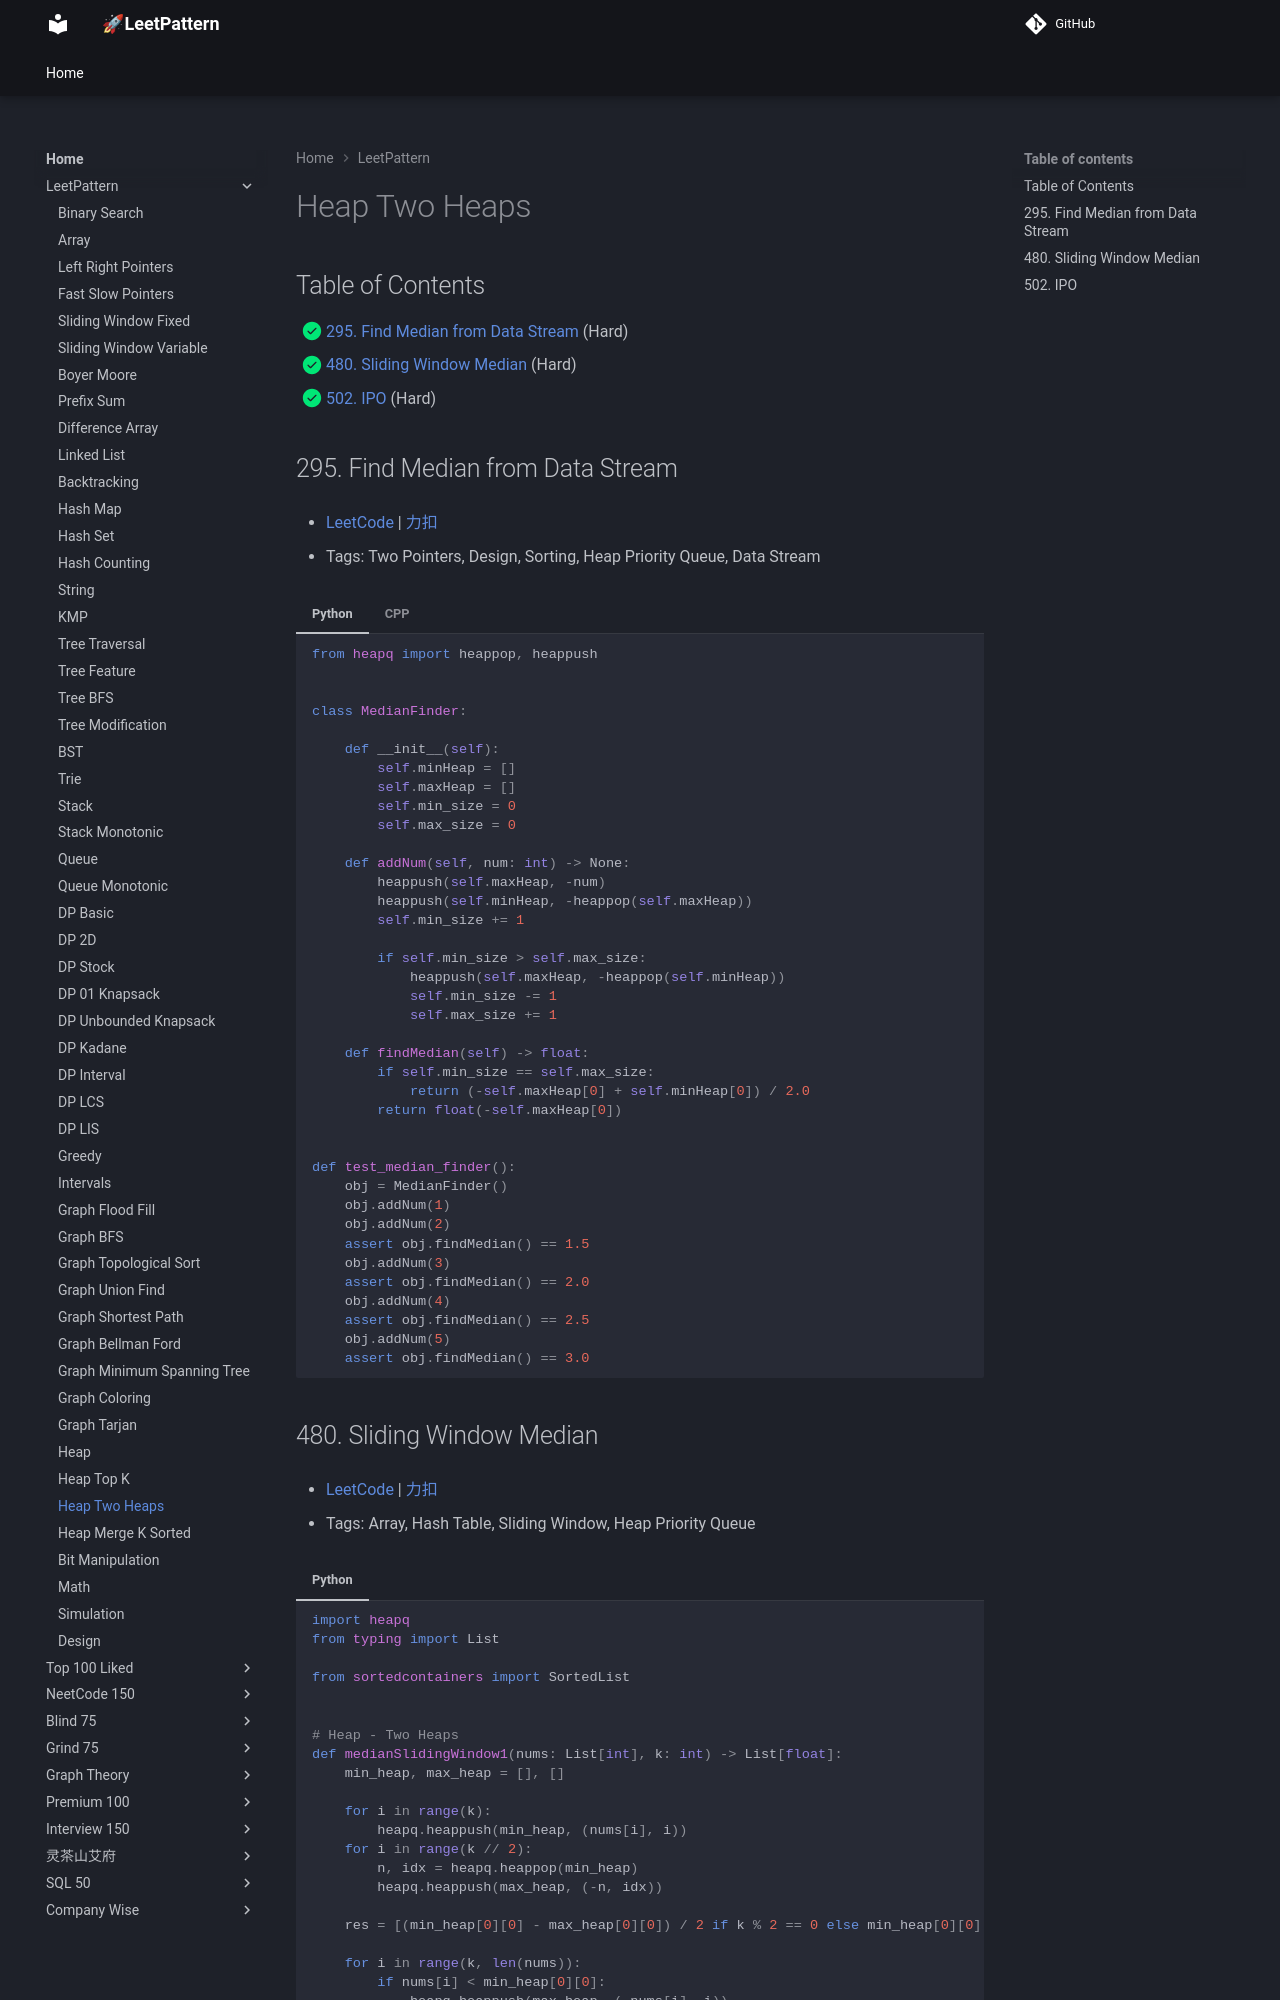

repository: russhustle/leetpattern · page: LeetPattern/heap_two_heaps/index.html · generator: mkdocs

# Heap - Two Heaps

1. 0295 - [Find Median from Data Stream](https://leetcode.com/problems/find-median-from-data-stream/) (Hard)
2. 0480 - [Sliding Window Median](https://leetcode.com/problems/sliding-window-median/) (Hard)
3. 0502 - [IPO](https://leetcode
